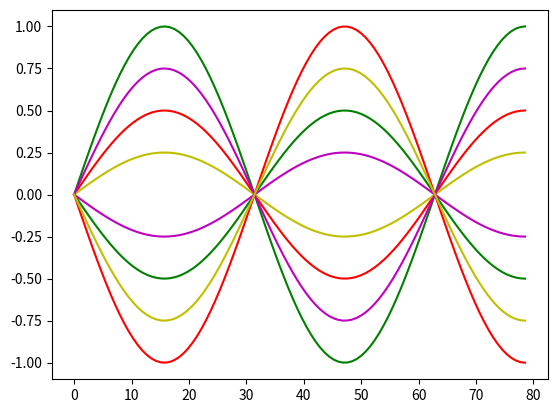

The script that saved this image:
import matplotlib.pyplot as plt
import numpy as np

x = np.linspace(0, 25*np.pi, 100)
y = np.sin(x)

plt.ion()
fig = plt.figure()
ax = fig.add_subplot(111)
line1, = ax.plot(x, y, 'g-')
line2, = ax.plot(x, y, 'r-')
line3, = ax.plot(x, y, 'r-')
line4, = ax.plot(x, y, 'g-')
line5, = ax.plot(x, y, 'y-')
line6, = ax.plot(x, y, 'm-')
line7, = ax.plot(x, y, 'm-')
line8, = ax.plot(x, y, 'y-')

for phase in np.linspace(0, 10*np.pi, 500):
	line1.set_ydata(np.sin(0.1*x + phase))
	line2.set_ydata(np.sin(-0.1*x - phase))
	line3.set_ydata(0.5*np.sin(0.1*x + phase))
	line4.set_ydata(0.5*np.sin(-0.1*x - phase))
	line5.set_ydata(0.25*np.sin(0.1*x + phase))
	line6.set_ydata(0.25*np.sin(-0.1*x - phase))
	line7.set_ydata(0.75*np.sin(0.1*x + phase))
	line8.set_ydata(0.75*np.sin(-0.1*x - phase))
	fig.canvas.draw()